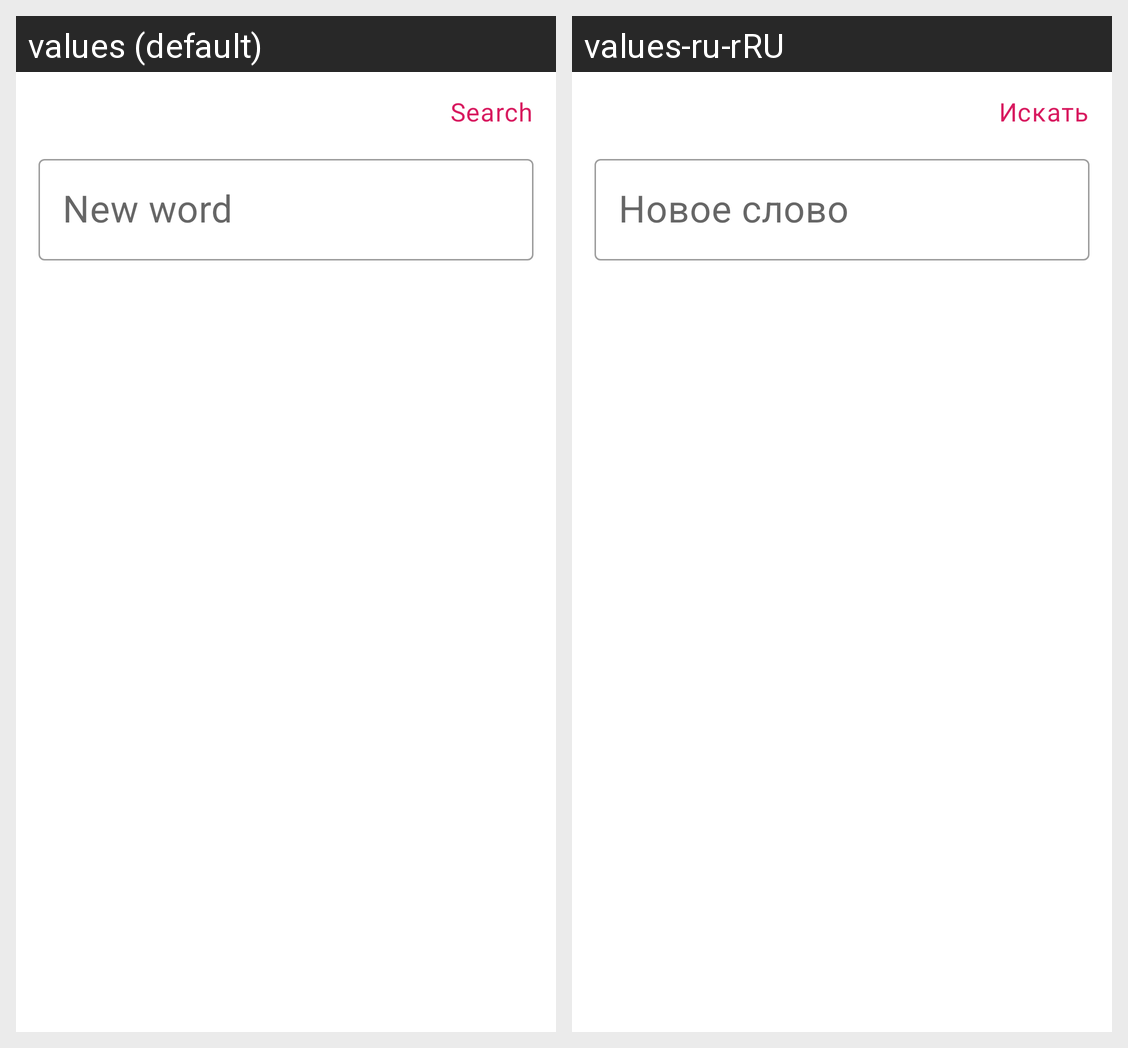

Here is an Android app screen in its default locale and in the app's own translations. Write out the translated-string differences for the strings that appear on this screen.
Android screen res/layout/search_dialog_fragment.xml rendered under 2 locales, left to right: values (default), values-ru-rRU. Device: Nexus 5 (rendered at 1080×1920; each locale shown at half size, 540×960, under a caption strip naming it); theme AppTheme.
Strings drawn on this screen, with the default value and each locale's value (text and hints the layout hard-codes, and strings that could not be matched under every locale, appear in the picture but are not listed):

button_search
  values: Search
  values-ru-rRU: Искать

search_hint
  values: New word
  values-ru-rRU: Новое слово
